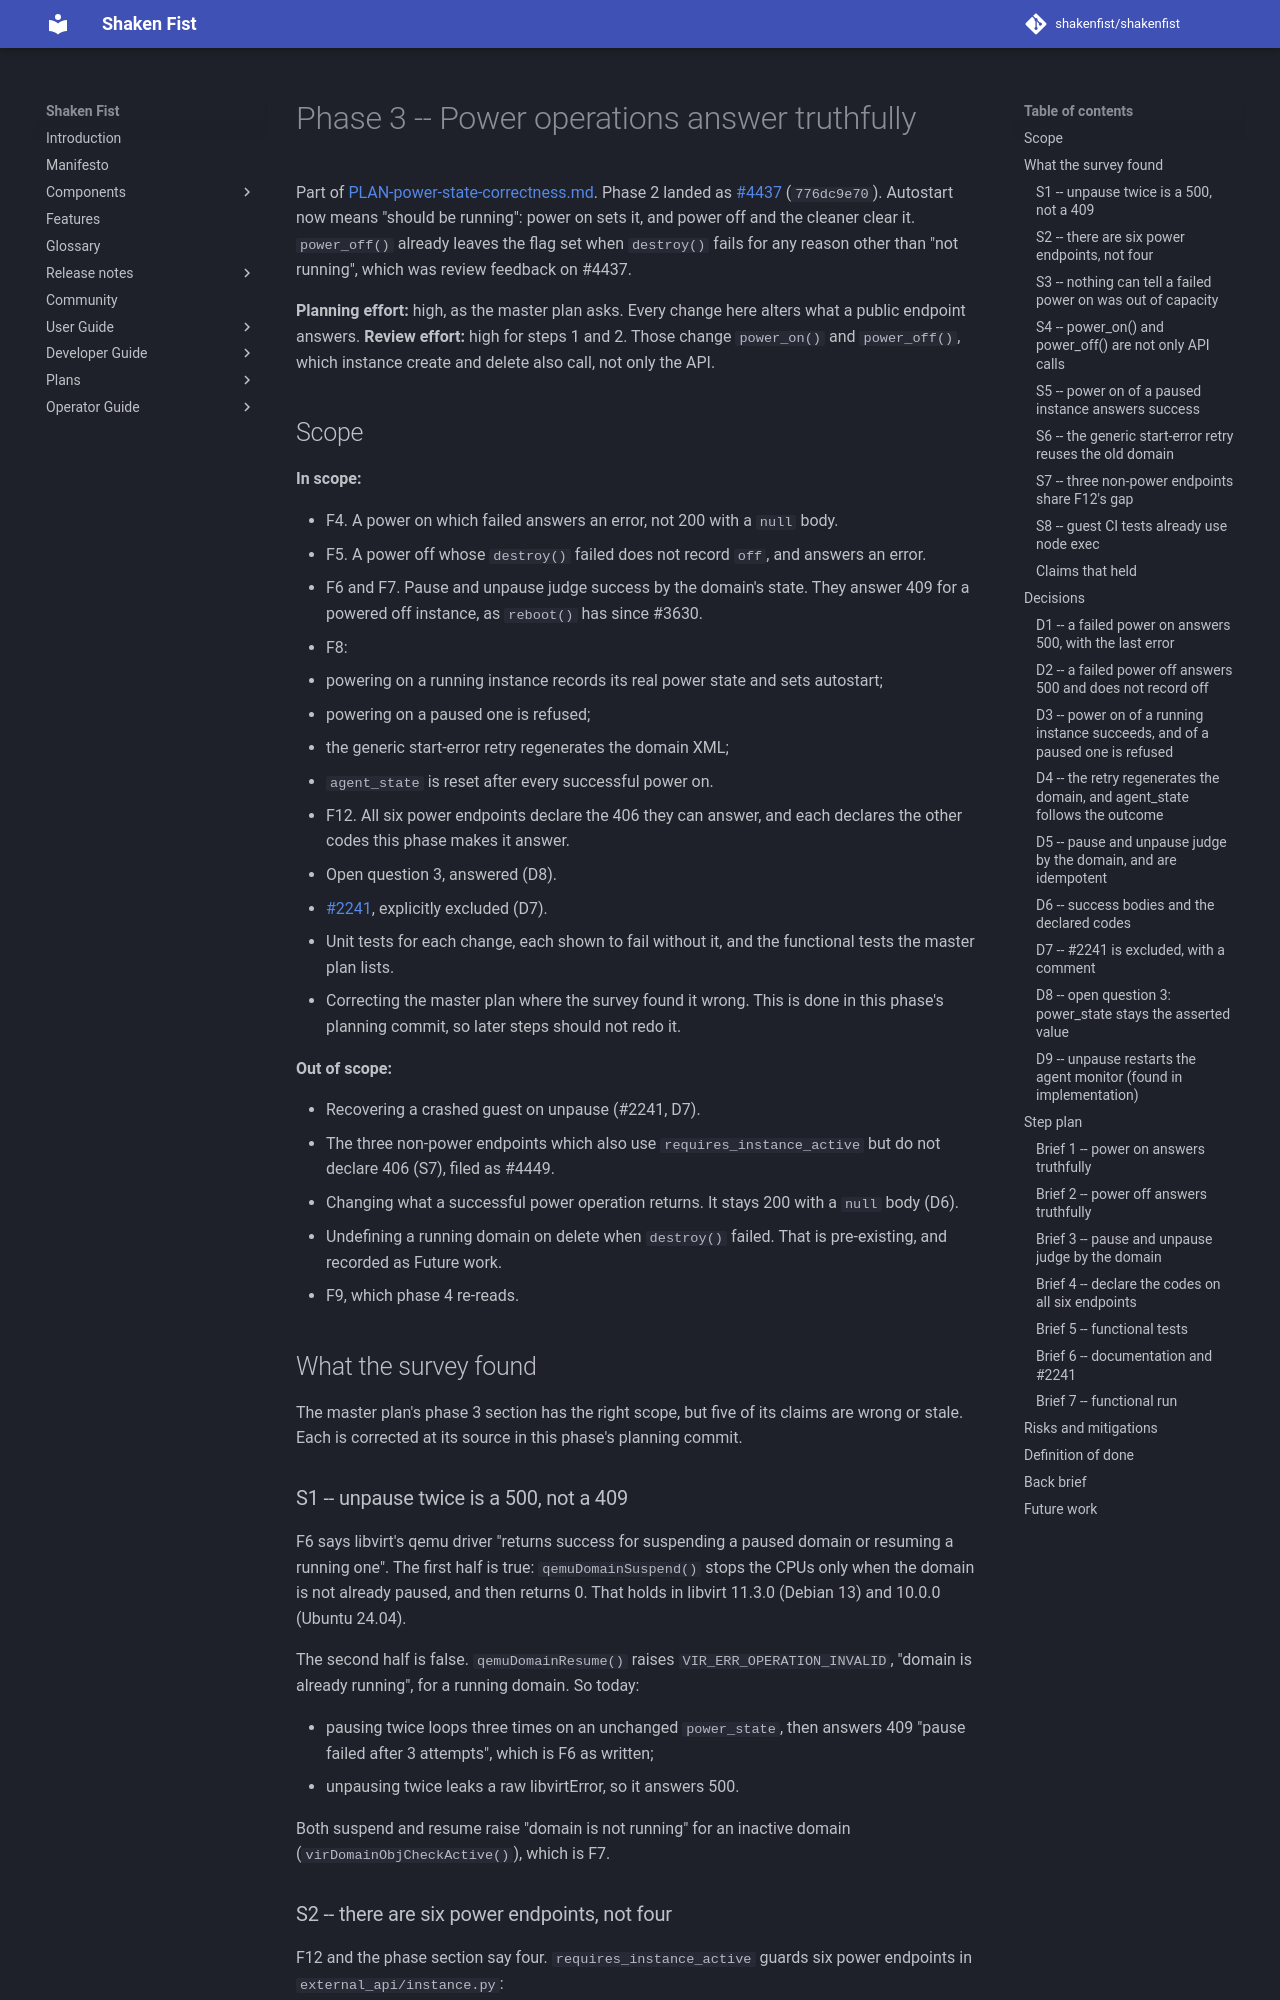

repository: shakenfist/shakenfist · page: plans/PLAN-power-state-correctness-phase-03-power-api/index.html · generator: mkdocs

# Phase 3 -- Power operations answer truthfully

Part of [PLAN-power-state-correctness.md](PLAN-power-state-correctness.md).
Phase 2 landed as [#4437](https://github.com/shakenfist/shakenfist/pull/4437)
(`776dc9e70`). Autostart now means "should be running": power on sets
it, and power off and the cleaner clear it. `power_off()` already
leaves the flag set when `destroy()` fails for any reason other than
"not running", which was review feedback on #4437.

**Planning effort:** high, as the master plan asks. Every change here
alters what a public endpoint answers. **Review effort:** high for steps
1 and 2. Those change `power_on()` and `power_off()`, which instance
create and delete also call, not only the API.

## Scope

**In scope:**

* F4. A power on which failed answers an error, not 200 with a `null`
  body.
* F5. A power off whose `destroy()` failed does not record `off`, and
  answers an error.
* F6 and F7. Pause and unpause judge success by the domain's state.
  They answer 409 for a powered off instance, as `reboot()` has since
  #3630.
* F8:
  * powering on a running instance records its real power state and
    sets autostart;
  * powering on a paused one is refused;
  * the generic start-error retry regenerates the domain XML;
  * `agent_state` is reset after every successful power on.
* F12. All six power endpoints declare the 406 they can answer, and each
  declares the other codes this phase makes it answer.
* Open question 3, answered (D8).
* [#2241](https://github.com/shakenfist/shakenfist/issues/2241),
  explicitly excluded (D7).
* Unit tests for each change, each shown to fail without it, and the
  functional tests the master plan lists.
* Correcting the master plan where the survey found it wrong. This is
  done in this phase's planning commit, so later steps should not redo
  it.

**Out of scope:**

* Recovering a crashed guest on unpause (#2241, D7).
* The three non-power endpoints which also use `requires_instance_active`
  but do not declare 406 (S7), filed as #4449.
* Changing what a successful power operation returns. It stays 200 with
  a `null` body (D6).
* Undefining a running domain on delete when `destroy()` failed. That
  is pre-existing, and recorded as Future work.
* F9, which phase 4 re-reads.

## What the survey found

The master plan's phase 3 section has the right scope, but five of its
claims are wrong or stale. Each is corrected at its source in this
phase's planning commit.

### S1 -- unpause twice is a 500, not a 409

F6 says libvirt's qemu driver "returns success for suspending a paused
domain or resuming a running one". The first half is true:
`qemuDomainSuspend()` stops the CPUs only when the domain is not already
paused, and then returns 0. That holds in libvirt 11.3.0 (Debian 13)
and 10.0.0 (Ubuntu 24.04).

The second half is false. `qemuDomainResume()` raises
`VIR_ERR_OPERATION_INVALID`, "domain is already running", for a running
domain. So today:

* pausing twice loops three times on an unchanged `power_state`, then
  answers 409 "pause failed after 3 attempts", which is F6 as written;
* unpausing twice leaks a raw libvirtError, so it answers 500.

Both suspend and resume raise "domain is not running" for an inactive
domain (`virDomainObjCheckActive()`), which is F7.

### S2 -- there are six power endpoints, not four

F12 and the phase section say four. `requires_instance_active` guards
six power endpoints in `external_api/instance.py`:

* `InstanceRebootSoftEndpoint` (`:1530`)
* `InstanceRebootHardEndpoint` (`:1555`)
* `InstancePowerOffEndpoint` (`:1580`)
* `InstancePowerOnEndpoint` (`:1605`)
* `InstancePauseEndpoint` (`:1636`)
* `InstanceUnpauseEndpoint` (`:1661`)

None of them declares 406.
